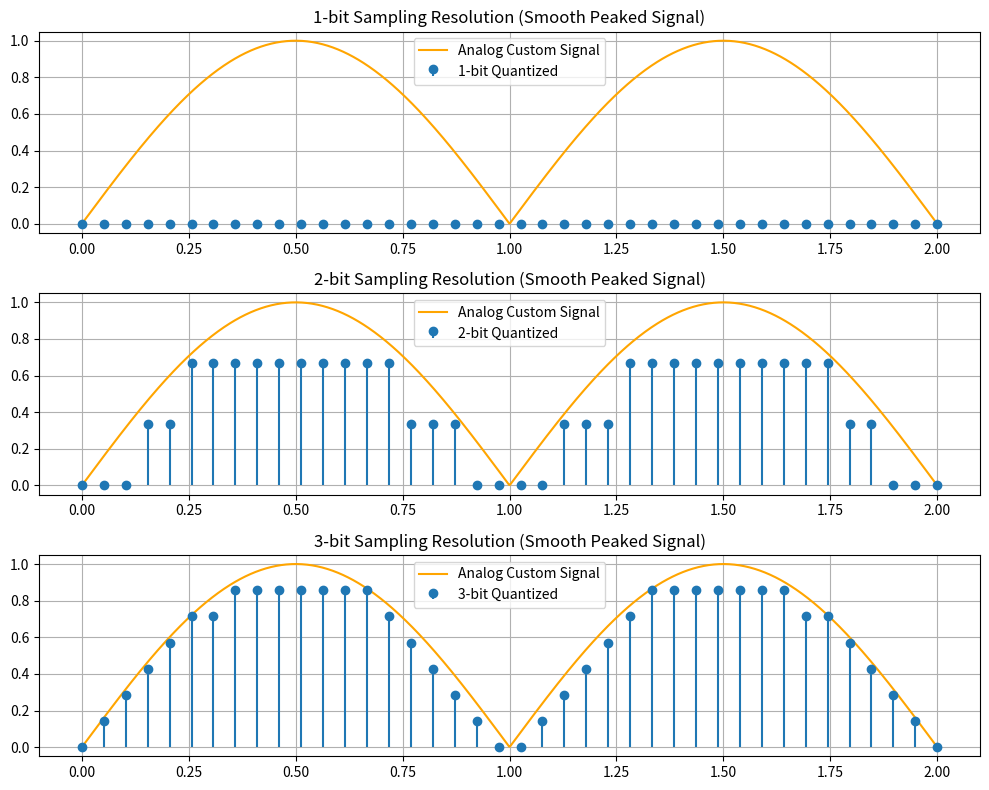

Write Python code to recreate this figure.
# Sampling Signals
# Didn't achieve the goal that I wanted to achieve. But got it near it.

import numpy as np
import matplotlib.pyplot as plt

# Generate the base waveform: periodic half-sine wave
t = np.linspace(0, 2, 1000)  # 2 seconds duration
frequency = 1  # 1 Hz
wave = np.abs(np.sin(np.pi * frequency * t))  # Half-sine repeated every second

# Sample the waveform
t_sampled = np.linspace(0, 2, 40)
sampled = np.abs(np.sin(np.pi * frequency * t_sampled))

# Quantization function
def quantize(signal, bits):
    levels = 2 ** bits
    min_val, max_val = 0, 1
    q_levels = np.linspace(min_val, max_val, levels)
    indices = np.digitize(signal, q_levels) - 1
    indices = np.clip(indices, 0, levels - 1)
    return q_levels[indices]

# Plotting
fig, axs = plt.subplots(3, 1, figsize=(10, 8))
bits_list = [1, 2, 3]

for i, bits in enumerate(bits_list):
    q_samples = quantize(sampled, bits)
    axs[i].plot(t, wave, label="Analog Custom Signal", color='orange')
    axs[i].stem(t_sampled, q_samples, basefmt=" ",
                label=f"{bits}-bit Quantized", linefmt='C0-', markerfmt='C0o')
    axs[i].set_title(f"{bits}-bit Sampling Resolution (Smooth Peaked Signal)")
    axs[i].grid(True)
    axs[i].legend()

plt.tight_layout()
plt.show()
